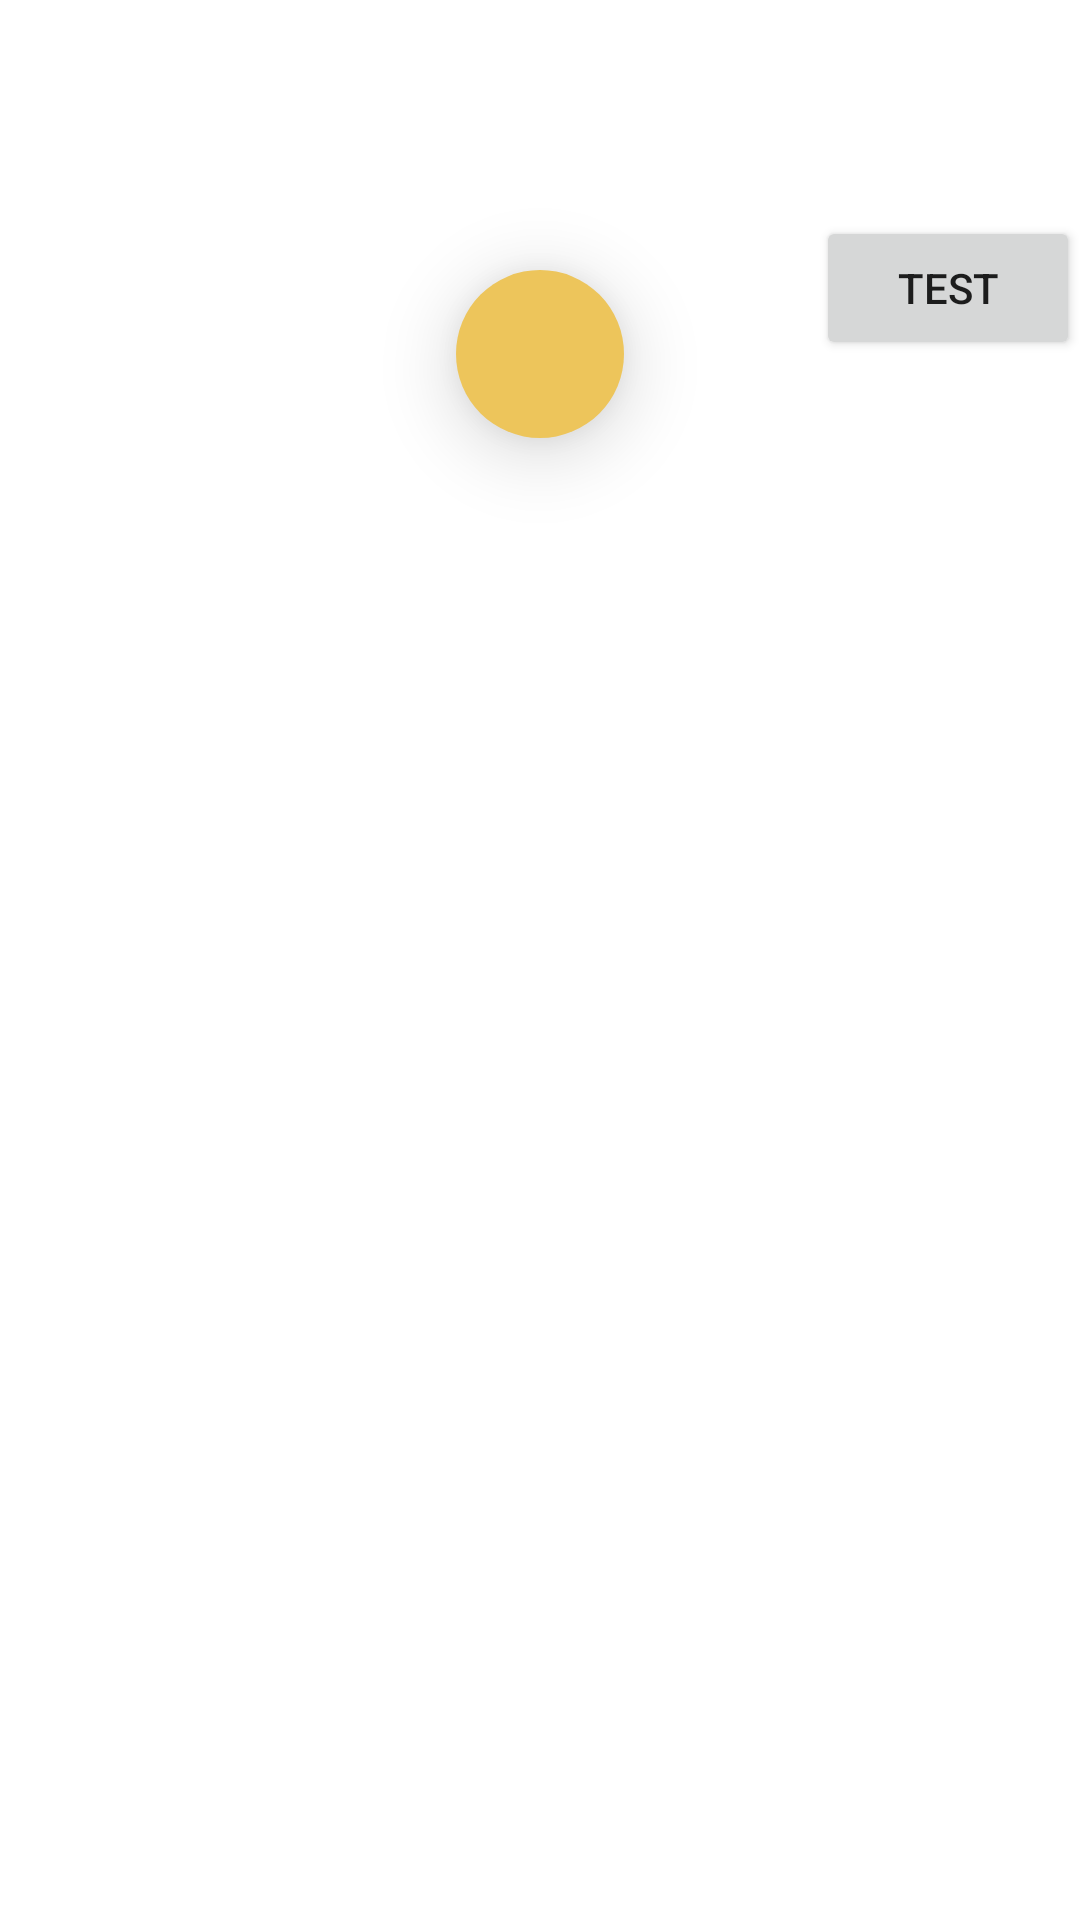

Here is an Android app screen rendered from its layout file. Give the layout XML and the strings, colors and styles it references.
<!-- AndroidManifest.xml: application theme Theme.SleepMinder -->
<!-- res/layout/activity_main.xml -->
<?xml version="1.0" encoding="utf-8"?>
<RelativeLayout xmlns:android="http://schemas.android.com/apk/res/android"
    xmlns:app="http://schemas.android.com/apk/res-auto"
    xmlns:tools="http://schemas.android.com/tools"
    android:id="@+id/main_layout"
    android:layout_width="match_parent"
    android:layout_height="match_parent"
    tools:context=".activities.MainActivity">

    <RelativeLayout
        android:id="@+id/header"
        android:layout_width="fill_parent"
        android:layout_height="120dp"
        android:background="@drawable/swirl_background"
        android:paddingTop="@dimen/activity_vertical_margin"
        android:elevation="5dp">

        <TextView
            android:id="@+id/title"
            android:layout_width="wrap_content"
            android:layout_height="wrap_content"
            android:text="@string/app_name"
            android:textColor="@android:color/white"
            android:textSize="40sp"
            android:layout_centerHorizontal="true" />

        <Button
            android:id="@+id/start_test"
            android:layout_width="wrap_content"
            android:layout_height="wrap_content"
            android:text="@string/test"
            android:layout_alignParentBottom="true"
            android:layout_alignParentEnd="true" />

    </RelativeLayout>

    <ListView
        android:id="@+id/nights_list"
        android:layout_alignStart="@+id/header"
        android:layout_below="@+id/header"
        android:layout_width="match_parent"
        android:layout_height="match_parent"
        android:layout_alignParentStart="false"></ListView>

    <com.google.android.material.floatingactionbutton.FloatingActionButton
        android:id="@+id/toggle_recording"
        android:layout_width="wrap_content"
        android:layout_height="wrap_content"
        android:layout_marginTop="90dp"
        android:layout_centerHorizontal="true"
        android:layout_alignParentTop="true"
        android:clickable="true"
        android:focusable="true"
        app:srcCompat="@mipmap/ic_action_play"
        app:elevation="15dp"
        android:backgroundTint="#EDC55B"
        app:borderWidth="0dp"
        />

</RelativeLayout>
<!-- resources referenced by this layout -->
<resources>
  <dimen name="activity_vertical_margin">16dp</dimen>
  <string name="app_name">SleepMinder</string>
  <string name="test">Test</string>
  <style name="Theme.SleepMinder" parent="Theme.MaterialComponents.DayNight.NoActionBar">
          
          <item name="colorPrimary">@color/purple_500</item>
          <item name="colorPrimaryVariant">@color/purple_700</item>
          <item name="colorOnPrimary">@color/white</item>
          
          <item name="colorSecondary">@color/teal_200</item>
          <item name="colorSecondaryVariant">@color/teal_700</item>
          <item name="colorOnSecondary">@color/black</item>
          
          <item name="android:statusBarColor">?attr/colorPrimaryVariant</item>
          
      </style>
  <!-- not gathered from this repository: default colours our renderer supplied (Android Studio template values) -->
  <color name="purple_500">#FF6200EE</color>
  <color name="purple_700">#FF3700B3</color>
  <color name="teal_200">#FF03DAC5</color>
  <color name="teal_700">#FF018786</color>
  <color name="black">#FF000000</color>
  <color name="white">#FFFFFFFF</color>
</resources>
